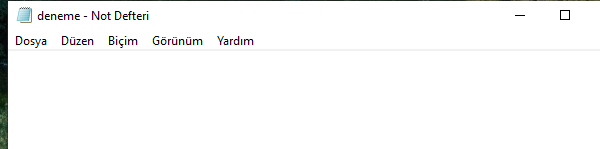
Workflow: İnput

Step 1: Attach Window 'notepad.exe deneme' on the element in window 'deneme - Not Defteri' (notepad.exe)

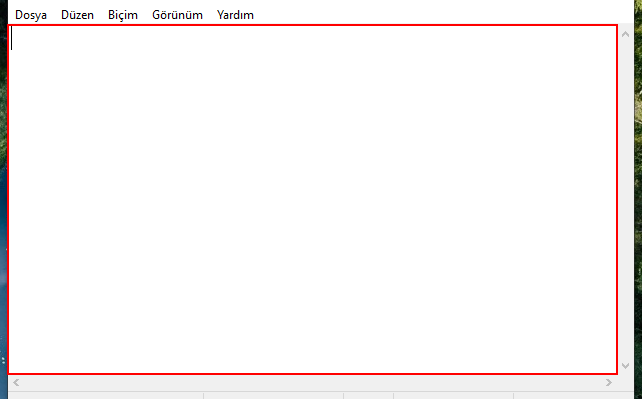
Step 2: type "Bu bir denemedir[k(enter)]" into the editable text 'Metin Düzenleyici'

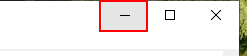
Step 3: click on the push button 'Simge Durumuna Küçült'

Step 4: type "Şu anda arka planda çalışıyor" into the editable text 'Metin Düzenleyici' (same screen as step 2)

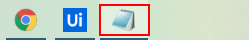
Step 5: click on the push button 'Not Defteri - 1 çalışan pencere' in window 'Çalışan uygulamalar' (explorer.exe)

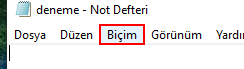
Step 6: click on the menu item 'Biçim'

Step 7: Attach Window 'notepad.exe deneme' on the element (notepad.exe) (no picture)

Step 8: click on 'menu item  Yazı Tipi...' (no picture)

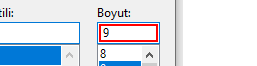
Step 9: type "24" in window 'Yazı Tipi' (notepad.exe)

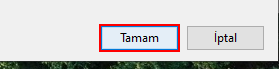
Step 10: click in window 'Yazı Tipi' (notepad.exe)

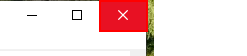
Step 11: click on the push button 'Kapat'

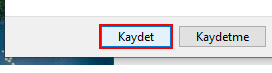
Step 12: click on the button 'Kaydet' in window 'Not Defteri' (notepad.exe)
